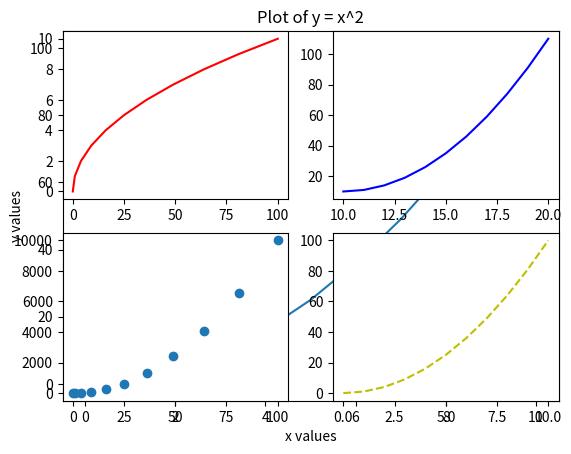
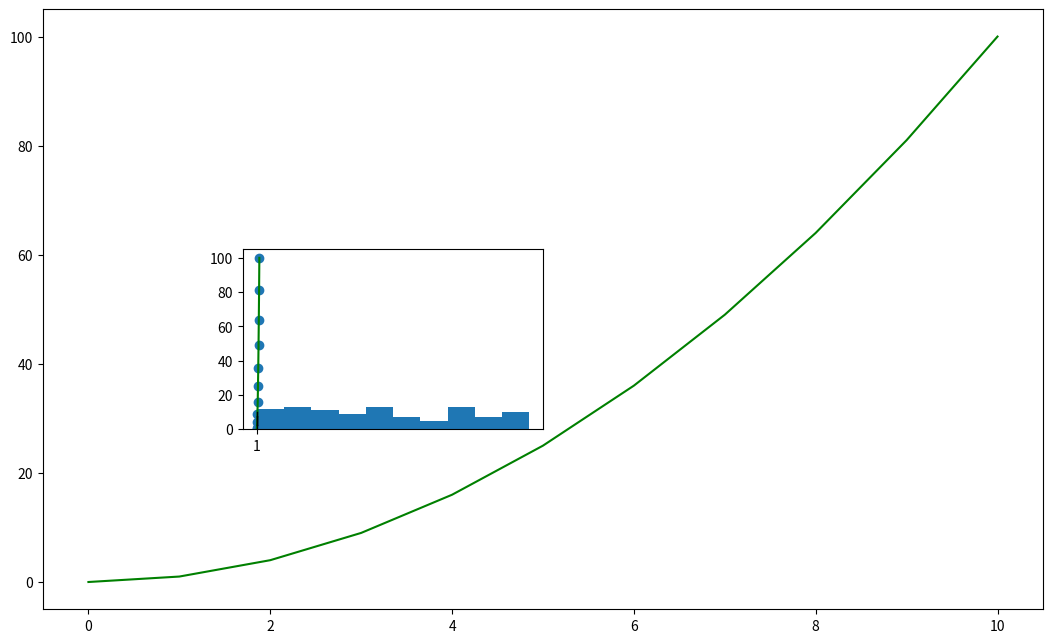
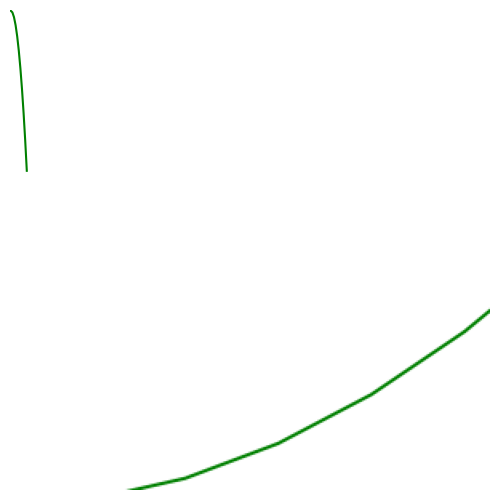

Generate these figures, in order, with matplotlib:
import numpy as np
import pandas as pd
import matplotlib.pyplot as plt


x=np.linspace(0, 10, 11)
x
y=x**2
y

plt.plot(x,y)
plt.xlabel('x values')
plt.ylabel('y values')
plt.title('Plot of y = x^2')

plt.subplot(2,2,1)
plt.plot(y,x, 'r')
plt.subplot(2,2,2)
plt.plot(x+10, y+10, 'b')
plt.subplot(2,2,3)
plt.plot(x**2, y**2, 'o')
plt.subplot(2,2,4)
plt.plot(x, y, 'y--')

fig = plt.figure(figsize=(10, 6), dpi=100)
axis1= fig.add_axes([0.1, 0.1, 1,1])
axis1.plot(x, y,'g')
axis2= fig.add_axes([0.3, 0.4, .3,.3])
axis2.plot(x, y,'g')

plt.scatter(x, y)

from random import sample
data  = sample(range(1,1000), 100)
plt.hist(data)

plt.boxplot(x)

fig = plt.figure()
a= fig.add_axes([0.1, 0.1, 1,1])
a.plot(x, y,'g')
plt.savefig("Basicplot.png")

import matplotlib.image as mpimg
img = mpimg.imread('Basicplot.png')
plt.imshow(img)
plt.axis('off')  

cropped_img = img[100:400, 100:400]  
plt.imshow(cropped_img)
plt.axis('off')

